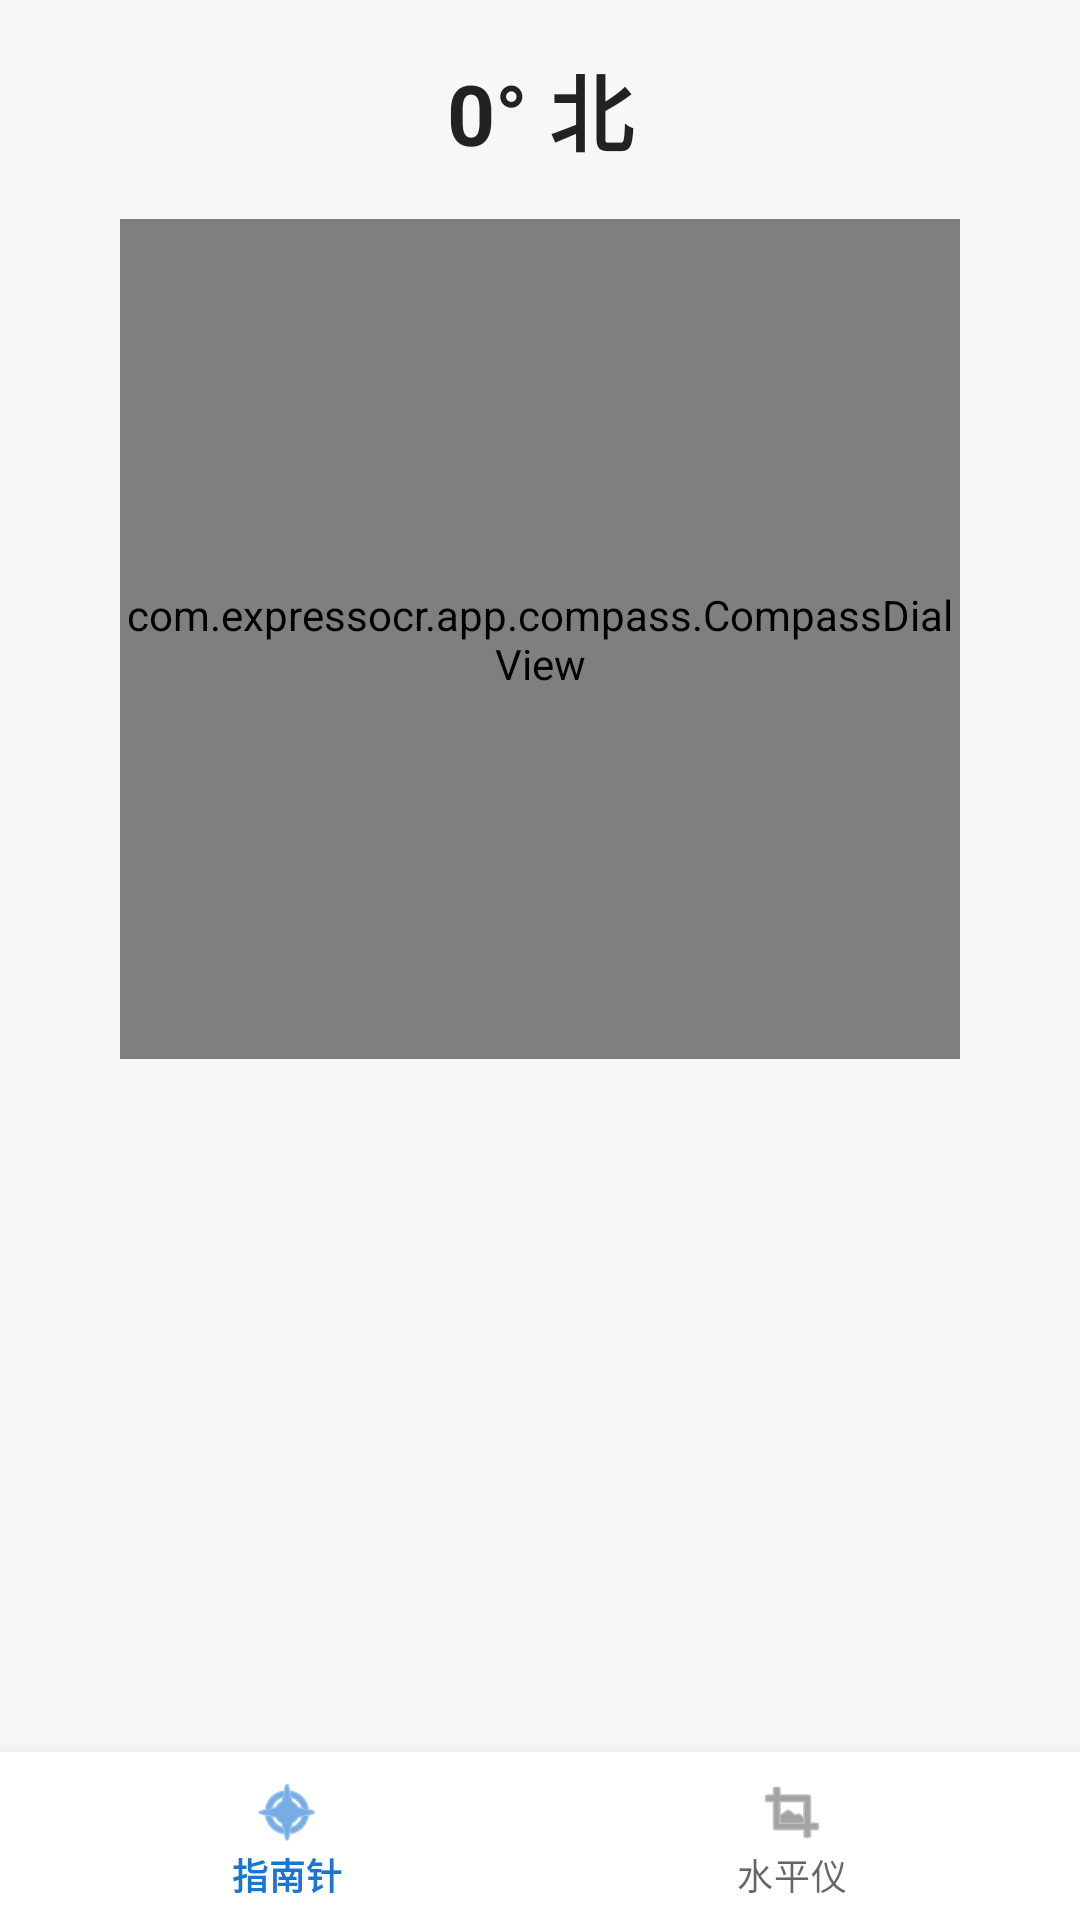

Write the Android layout XML for this screen, with the resource values it uses.
<!-- AndroidManifest.xml: application theme Theme.ExpressOcr -->
<!-- res/layout/activity_compass.xml -->
<?xml version="1.0" encoding="utf-8"?>
<LinearLayout xmlns:android="http://schemas.android.com/apk/res/android"
    xmlns:app="http://schemas.android.com/apk/res-auto"
    android:layout_width="match_parent"
    android:layout_height="match_parent"
    android:background="#FFF7F7F7"
    android:orientation="vertical">

    <FrameLayout
        android:layout_width="match_parent"
        android:layout_height="0dp"
        android:layout_weight="1">

        <LinearLayout
            android:id="@+id/compassPanel"
            android:layout_width="match_parent"
            android:layout_height="match_parent"
            android:gravity="center_horizontal"
            android:orientation="vertical"
            android:padding="16dp">

            <TextView
                android:id="@+id/headingText"
                android:layout_width="match_parent"
                android:layout_height="wrap_content"
                android:gravity="center"
                android:text="0° 北"
                android:textColor="#FF222222"
                android:textSize="28sp"
                android:textStyle="bold" />

            <com.expressocr.app.compass.CompassDialView
                android:id="@+id/compassDial"
                android:layout_width="280dp"
                android:layout_height="280dp"
                android:layout_marginTop="16dp" />

            <TextView
                android:id="@+id/latText"
                android:layout_width="match_parent"
                android:layout_height="wrap_content"
                android:layout_marginTop="24dp"
                android:textColor="#FF444444"
                android:textSize="16sp" />

            <TextView
                android:id="@+id/lngText"
                android:layout_width="match_parent"
                android:layout_height="wrap_content"
                android:layout_marginTop="8dp"
                android:textColor="#FF444444"
                android:textSize="16sp" />

            <TextView
                android:id="@+id/altText"
                android:layout_width="match_parent"
                android:layout_height="wrap_content"
                android:layout_marginTop="8dp"
                android:textColor="#FF444444"
                android:textSize="16sp" />
        </LinearLayout>

        <LinearLayout
            android:id="@+id/levelPanel"
            android:layout_width="match_parent"
            android:layout_height="match_parent"
            android:gravity="center_horizontal"
            android:orientation="vertical"
            android:padding="16dp"
            android:visibility="gone">

            <TextView
                android:id="@+id/pitchText"
                android:layout_width="match_parent"
                android:layout_height="wrap_content"
                android:gravity="center"
                android:textColor="#FF222222"
                android:textSize="32sp"
                android:textStyle="bold" />

            <TextView
                android:layout_width="match_parent"
                android:layout_height="wrap_content"
                android:gravity="center"
                android:text="@string/level_vertical"
                android:textColor="#FF888888" />

            <com.expressocr.app.compass.LevelBubbleView
                android:id="@+id/levelBubble"
                android:layout_width="260dp"
                android:layout_height="260dp"
                android:layout_marginTop="16dp" />

            <TextView
                android:id="@+id/rollText"
                android:layout_width="match_parent"
                android:layout_height="wrap_content"
                android:layout_marginTop="16dp"
                android:gravity="center"
                android:textColor="#FF222222"
                android:textSize="32sp"
                android:textStyle="bold" />

            <TextView
                android:layout_width="match_parent"
                android:layout_height="wrap_content"
                android:gravity="center"
                android:text="@string/level_horizontal"
                android:textColor="#FF888888" />
        </LinearLayout>
    </FrameLayout>

    <com.google.android.material.bottomnavigation.BottomNavigationView
        android:id="@+id/bottomNav"
        android:layout_width="match_parent"
        android:layout_height="wrap_content"
        app:menu="@menu/menu_compass" />
</LinearLayout>
<!-- resources referenced by this layout -->
<resources>
  <string name="level_horizontal">水平</string>
  <string name="level_vertical">垂直</string>
  <style name="Theme.ExpressOcr" parent="Theme.MaterialComponents.DayNight.NoActionBar">
          <item name="colorPrimary">@color/button_primary</item>
          <item name="colorPrimaryVariant">@color/button_primary</item>
          <item name="colorOnPrimary">@color/white</item>
          <item name="android:statusBarColor">@color/black</item>
          <item name="android:navigationBarColor">@color/black</item>
      </style>
  <color name="button_primary">#FF1976D2</color>
  <color name="white">#FFFFFFFF</color>
  <color name="black">#FF000000</color>
</resources>
